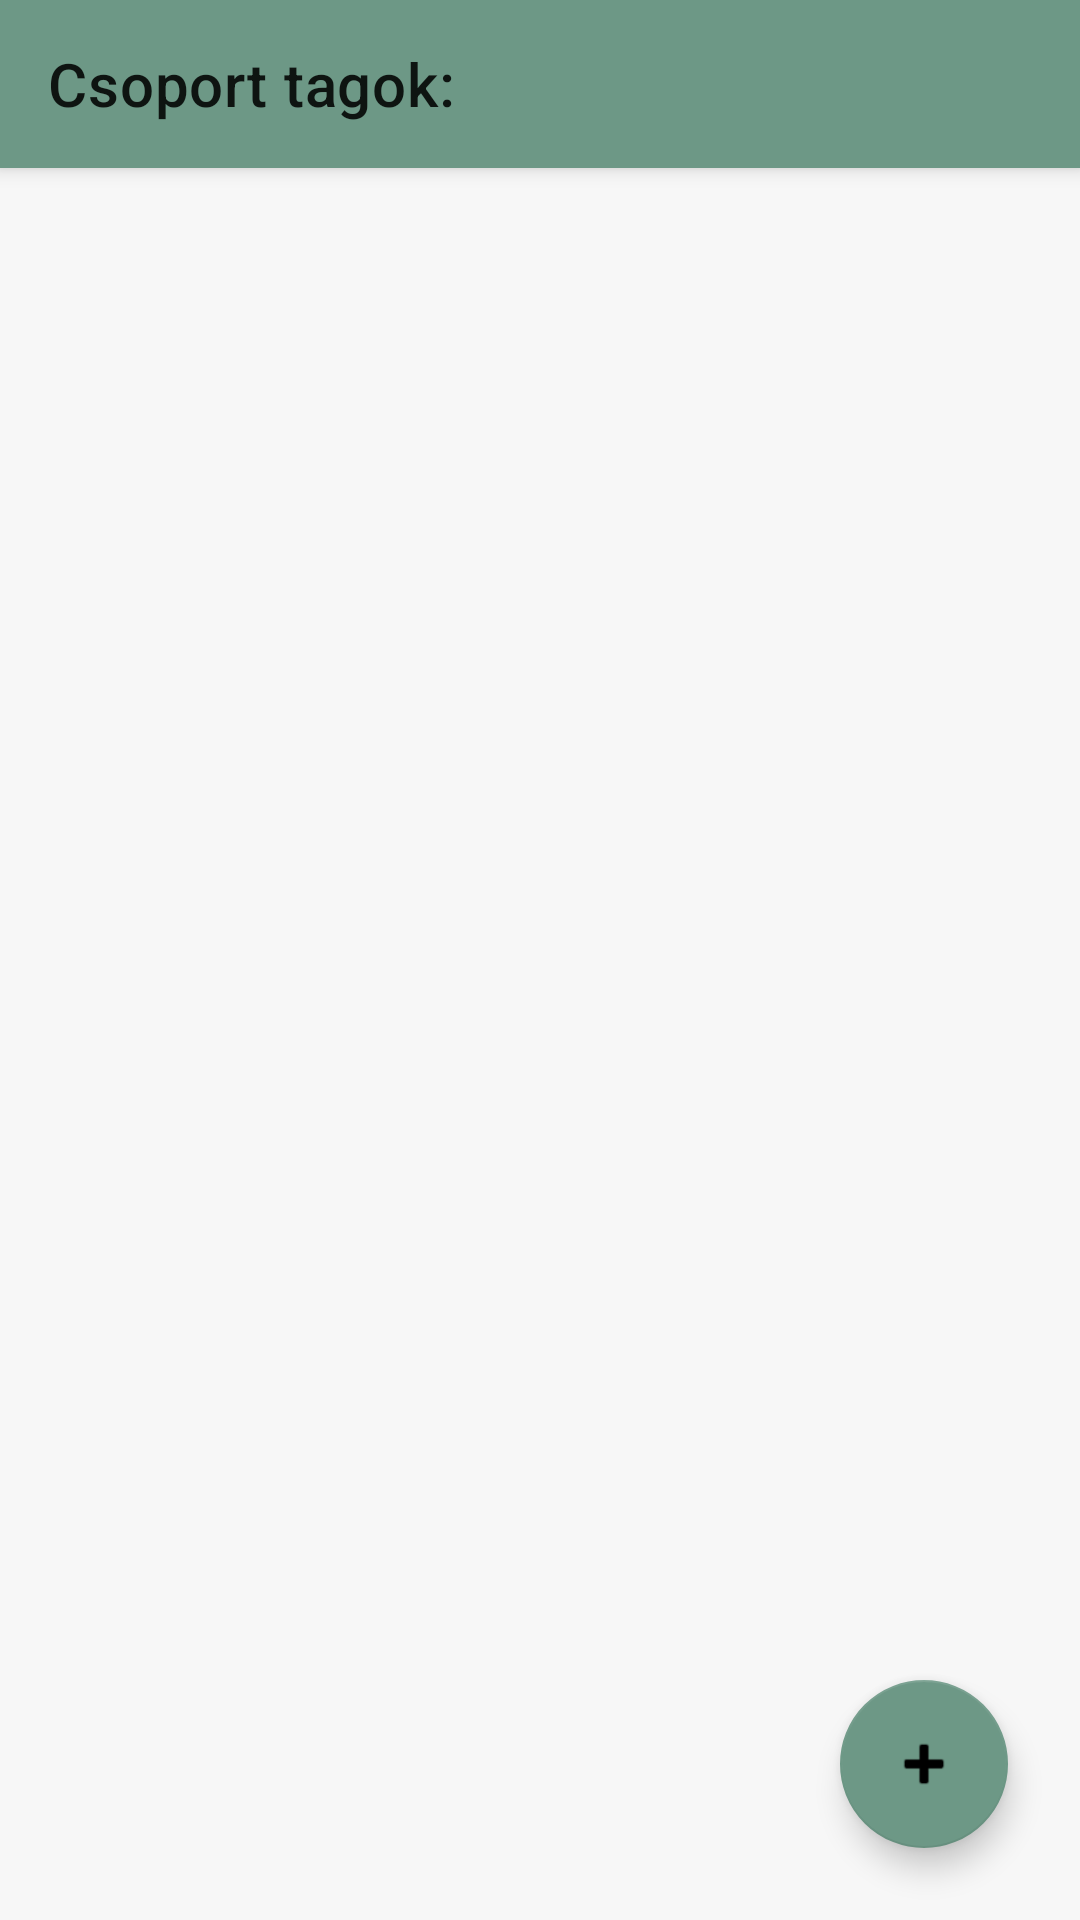

The Android layout XML behind this screen, and the referenced resources:
<!-- AndroidManifest.xml: application theme Theme.Owers -->
<!-- res/layout/fragment_group.xml -->
<?xml version="1.0" encoding="utf-8"?>
<androidx.coordinatorlayout.widget.CoordinatorLayout xmlns:android="http://schemas.android.com/apk/res/android"
    xmlns:app="http://schemas.android.com/apk/res-auto"
    xmlns:tools="http://schemas.android.com/tools"
    android:layout_width="match_parent"
    android:layout_height="match_parent"
    tools:context=".MainActivity">

    <com.google.android.material.appbar.AppBarLayout
        android:layout_width="match_parent"
        android:layout_height="wrap_content">

        <androidx.appcompat.widget.Toolbar
            android:id="@+id/toolbar"
            android:layout_width="match_parent"
            android:layout_height="?attr/actionBarSize"
            android:background="#6D9886"
            app:title="@string/groupMembers" />

    </com.google.android.material.appbar.AppBarLayout>


    <androidx.recyclerview.widget.RecyclerView
        android:id="@+id/rvList"
        android:layout_width="match_parent"
        android:layout_height="match_parent"
        android:layout_marginTop="?attr/actionBarSize"
        android:background="#F7F7F7"
        tools:listitem="@layout/user_list_item" />

    <com.google.android.material.floatingactionbutton.FloatingActionButton
        android:id="@+id/fabAdd"
        android:layout_width="wrap_content"
        android:layout_height="wrap_content"
        android:layout_gravity="bottom|end"
        android:layout_margin="24dp"
        app:backgroundTint="#6D9886"
        app:srcCompat="@android:drawable/ic_input_add" />

</androidx.coordinatorlayout.widget.CoordinatorLayout>
<!-- res/layout/user_list_item.xml (included above) -->
<?xml version="1.0" encoding="utf-8"?>
<LinearLayout xmlns:android="http://schemas.android.com/apk/res/android"
    xmlns:app="http://schemas.android.com/apk/res-auto"
    xmlns:tools="http://schemas.android.com/tools"
    android:layout_width="match_parent"
    android:layout_height="wrap_content"
    android:layout_marginTop="8dp"
    android:background="#F2E7D5"
    android:gravity="center"
    android:orientation="horizontal"
    android:paddingLeft="10dp"
    android:paddingRight="10dp"
    android:weightSum="12">


    <ImageView
        android:id="@+id/ivIcon"
        android:layout_width="0dp"
        android:layout_height="match_parent"
        android:layout_weight="2"
        app:srcCompat="@android:drawable/ic_menu_myplaces" />

    <TextView
        android:id="@+id/tvName"
        android:layout_width="0dp"
        android:layout_height="match_parent"
        android:layout_marginLeft="40dp"
        android:layout_marginRight="10dp"
        android:layout_weight="5"
        android:textColor="#393E46"
        android:textSize="30sp"
        tools:text="Name" />

    <TextView
        android:id="@+id/tvBalance"
        android:layout_width="0dp"
        android:layout_height="match_parent"
        android:layout_marginStart="5dp"
        android:layout_marginEnd="20dp"
        android:layout_weight="3"
        android:gravity="center"
        android:textColor="#393E46"
        android:textSize="18sp"
        tools:text="##" />


    <ImageButton
        android:id="@+id/ibRemove"
        style="@style/Widget.AppCompat.Button.Borderless"
        android:layout_width="0dp"
        android:layout_height="50dp"
        android:layout_gravity="center_vertical"
        android:layout_weight="2"
        android:src="@android:drawable/ic_menu_delete" />

</LinearLayout>
<!-- resources referenced by this layout -->
<resources>
  <string name="groupMembers">Csoport tagok:</string>
  <style name="Theme.Owers" parent="Theme.MaterialComponents.DayNight.DarkActionBar">
          
          <item name="colorPrimary">#6D9886</item>
          <item name="colorPrimaryVariant">#6D9886</item>
          <item name="colorOnPrimary">@color/white</item>
          
          <item name="colorSecondary">@color/teal_200</item>
          <item name="colorSecondaryVariant">@color/teal_700</item>
          <item name="colorOnSecondary">@color/black</item>
          
          <item name="android:statusBarColor" tools:targetApi="l">?attr/colorPrimaryVariant</item>
          
      </style>
  <color name="white">#FFFFFFFF</color>
  <color name="teal_200">#FF03DAC5</color>
  <color name="teal_700">#FF018786</color>
  <color name="black">#FF000000</color>
</resources>
